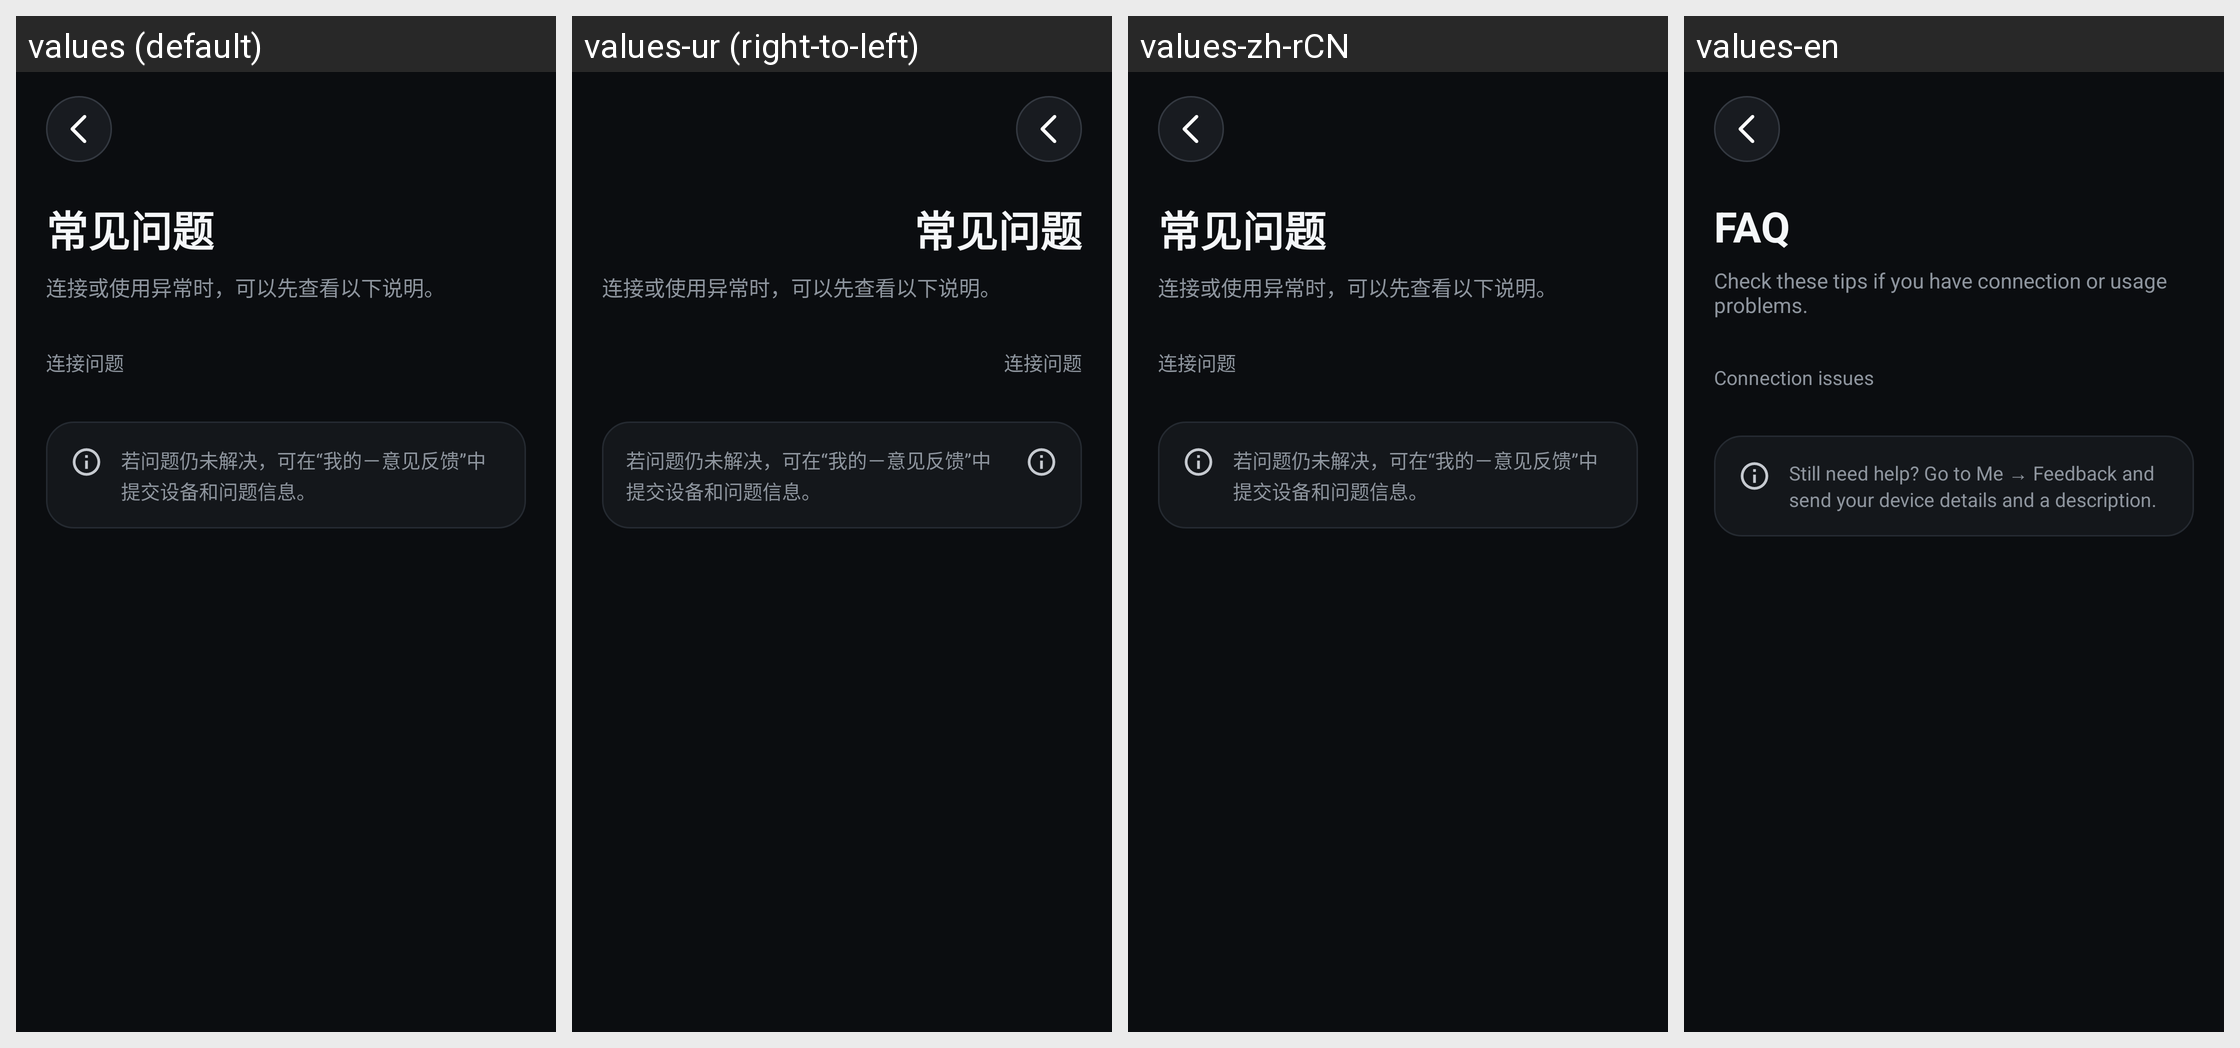

This grid shows one Android layout under several languages. Give, for every string resource on the screen, its name, the default text and each shown locale's text.
Android screen res/layout/activity_question.xml rendered under 4 locales, left to right: values (default), values-ur (right-to-left), values-zh-rCN, values-en. Device: Nexus 5 (rendered at 1080×1920; each locale shown at half size, 540×960, under a caption strip naming it); theme AppTheme.
Other locales in the repository, not shown: values-af, values-am, values-ar, values-as, values-az, values-be, values-bg, values-bn, values-bs, values-ca, values-cs, values-da, values-de, values-el, values-en-rGB, values-en-rUS, values-en-rXC, values-es, values-es-rUS, values-et, values-eu, values-fa, values-fi, values-fr, values-fr-rCA, values-gl, values-gu, values-hi, values-hr, values-hu, values-hy, values-in, values-is, values-it, values-iw, values-ja, values-ka, values-kk, values-km, values-kn, values-ko, values-ky, values-lo, values-lt, values-lv, values-mk, values-ml, values-mn, values-mr, values-ms, values-my, values-nb, values-ne, values-nl, values-or, values-pa, values-pl, values-pt-rBR, values-pt-rPT, values-ro, values-ru, values-si, values-sk, values-sl, values-sq, values-sr, values-sv, values-sw, values-ta, values-te, values-th, values-tl, values-tr, values-uk, values-uz, values-vi, values-zh, values-zh-rHK, values-zh-rTW, values-zu.
Strings drawn on this screen, with the default value and each locale's value (text and hints the layout hard-codes, and strings that could not be matched under every locale, appear in the picture but are not listed):

faq
  values: 常见问题
  values-ur: 常见问题  [not translated; the default value is used]
  values-zh-rCN: 常见问题  [not translated; the default value is used]
  values-en: FAQ

faq_intro
  values: 连接或使用异常时，可以先查看以下说明。
  values-ur: 连接或使用异常时，可以先查看以下说明。  [not translated; the default value is used]
  values-zh-rCN: 连接或使用异常时，可以先查看以下说明。  [not translated; the default value is used]
  values-en: Check these tips if you have connection or usage problems.

connection_issues
  values: 连接问题
  values-ur: 连接问题  [not translated; the default value is used]
  values-zh-rCN: 连接问题  [not translated; the default value is used]
  values-en: Connection issues

faq_feedback_tip
  values: 若问题仍未解决，可在“我的－意见反馈”中提交设备和问题信息。
  values-ur: 若问题仍未解决，可在“我的－意见反馈”中提交设备和问题信息。  [not translated; the default value is used]
  values-zh-rCN: 若问题仍未解决，可在“我的－意见反馈”中提交设备和问题信息。  [not translated; the default value is used]
  values-en: Still need help? Go to Me → Feedback and send your device details and a description.
